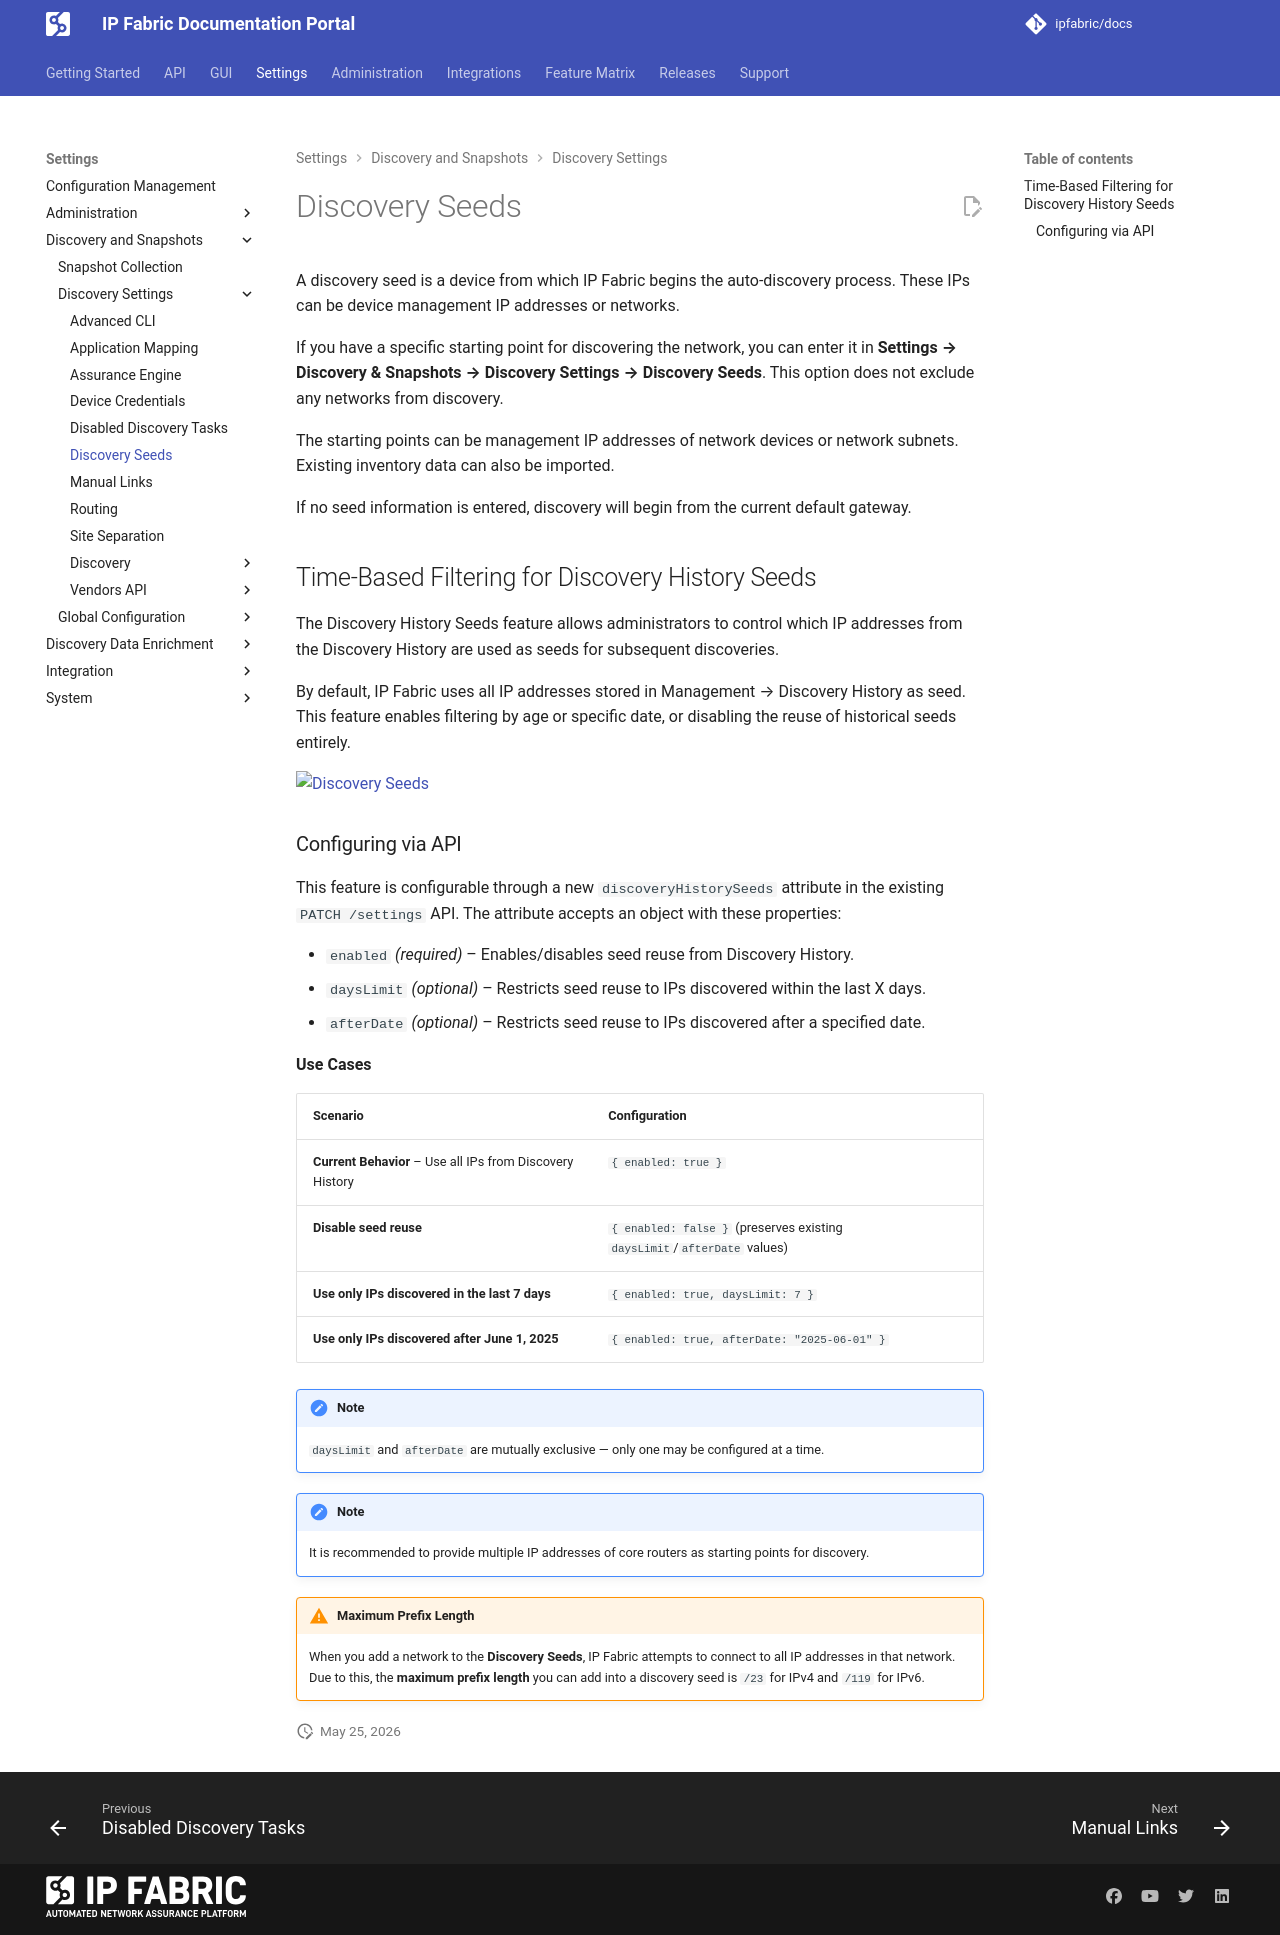

repository: ipfabric/docs · page: 8.2/IP_Fabric_Settings/Discovery_and_Snapshots/Discovery_Settings/discovery_seeds/index.html · generator: mkdocs

---
description: A discovery seed is a device from which IP Fabric begins the auto-discovery process. These IPs can be device management IP addresses or networks.
---

# Discovery Seeds

A discovery seed is a device from which IP Fabric begins the auto-discovery process. These IPs can be device management IP addresses or networks.

If you have a specific starting point for discovering the network, you can enter
it in **Settings --> Discovery & Snapshots --> Discovery
Settings --> Discovery Seeds**. This option does not exclude any networks from
discovery.

The starting points can be management IP addresses of network devices or
network subnets. Existing inventory data can also be imported.

If no seed information is entered, discovery will begin from the current default
gateway.

## Time-Based Filtering for Discovery History Seeds

The Discovery History Seeds feature allows administrators to control which IP addresses from
the Discovery History are used as seeds for subsequent discoveries.

By default, IP Fabric uses all IP addresses stored in Management → Discovery History as seed.
This feature enables filtering by age or specific date, or disabling the reuse of historical seeds entirely.

![Discovery Seeds](../../../images/settings/discovery-snapshots/settings-discovery-snapshots_discovery_seeds.webp)

### Configuring via API

This feature is configurable through a new `discoveryHistorySeeds` attribute in the existing `PATCH /settings` API. The attribute accepts an object with these properties:

- `enabled` *(required)* – Enables/disables seed reuse from Discovery History.
- `daysLimit` *(optional)* – Restricts seed reuse to IPs discovered within the last X days.
- `afterDate` *(optional)* – Restricts seed reuse to IPs discovered after a specified date.


**Use Cases**

| Scenario | Configuration |
|--|--|
| **Current Behavior** -- Use all IPs from Discovery History | `{ enabled: true }` |
| **Disable seed reuse** | `{ enabled: false }` (preserves existing `daysLimit`/`afterDate` values)|
| **Use only IPs discovered in the last 7 days** | `{ enabled: true, daysLimit: 7 }`|
| **Use only IPs discovered after June 1, 2025** | `{ enabled: true, afterDate: "2025-06-01" }` |

!!! Note

    `daysLimit` and `afterDate` are mutually exclusive — only one may be configured at a time.

!!! note
    
    It is recommended to provide multiple IP addresses of core routers as
    starting points for discovery.

!!! warning "Maximum Prefix Length"

    When you add a network to the **Discovery Seeds**, IP Fabric attempts to
    connect to all IP addresses in that network. Due to this, the **maximum
    prefix length** you can add into a discovery seed is `/23` for IPv4 and `/119` for IPv6.
